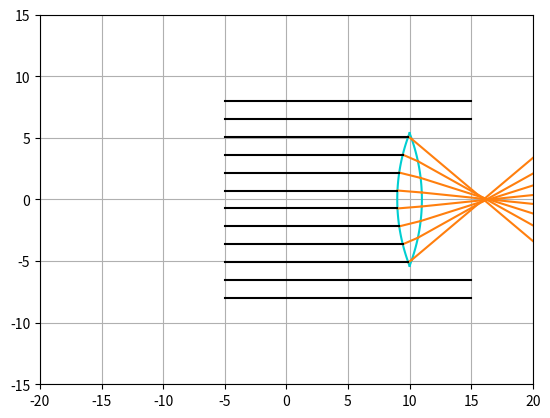

Python code for this plot:
import matplotlib.pyplot as plt
import numpy as np
import matplotlib.widgets as wdg

class rayon:
    def __init__(self,figure, x =0, y=0, teta=0, color = "k", direction = True, origine = None):
        self.x = x  #abscisse d'origine
        self.y =y   #ordonnée d'origine
        self.teta = teta    #angle du rayon par rapport à l'axe des abscisses
        self.color = color  #Couleur du rayon
        self.direction = direction  #Direction du rayon
        self.origine = origine      #Permet de savoir l'origine du rayon (de quel miroir il provient), utile pour le débogage
        
        self.fig, self.ax = figure  #Figure sur laquelle tracer
        
        
        
        if self.direction: #Défini le vecteur x conrrespondant a la direction du rayon
            self.x_array = np.linspace(self.x,self.x+20)
        else:
            self.x_array = np.linspace(self.x, self.x-20)
        
        if origine != None:
            self.color="C1"
        
        
        #On appelle la méthode check() permettant de déterminer si le rayon entre en contact avec un miroir
        self.check()
        
    def trace(self):
        #méthode traçant le rayon
        y = (self.x_array-self.x)*np.tan(self.teta) +self.y #vecteur y
        
        self.ax.plot(self.x_array, y,self.color) #plot
        
    def check(self):
        for dioptre in lst_dioptre:
            print("---------------------")
            #Résolution de l'équation
            A = 1+(np.tan(self.teta)**2)
            B = -2*dioptre.c -2*self.x*(np.tan(self.teta)**2)+2*self.y*np.tan(self.teta)
            C = (dioptre.c)**2 + (self.x**2)*(np.tan(self.teta)**2) - 2*self.y*self.x*np.tan(self.teta) + (self.y**2) - (dioptre.r**2)

            delta = (B**2)-(4*A*C)
            if delta < 0:
                continue

            if dioptre.side:
                X1 = (-B-np.sqrt(delta))/(2*A)
            else:
                X1 = (-B+np.sqrt(delta))/(2*A)
            Y1 = (X1-self.x)*np.tan(self.teta) +self.y

            if round(X1,1) == round(self.x,1):
                continue

            if (Y1 > dioptre.min and Y1 < dioptre.max) and (X1 > np.min(dioptre.xc) and X1 < np.max(dioptre.xc)) and X1 < np.max(self.x_array) and X1 > np.min(self.x_array):
                print("couleur:",dioptre.color)
                
                print("y1", Y1)
                
                self.x_array = np.linspace(self.x, X1, 100)
                
                
                if dioptre.side:
                    teta_rayon = np.pi - np.arctan(Y1/(dioptre.c-X1))
                else:
                    teta_rayon = np.arctan(Y1/(dioptre.c-X1))
                

                #teta_rayon = np.arcsin(Y1/dioptre.r)
                #teta_rayon = np.arctan(Y1/(dioptre.c-X1))
                beta = (np.pi - teta_rayon + self.teta)

                print("teta rayon", teta_rayon)
                print("beta", beta, np.sin(beta))
                print("Dans le arcsin:", (np.sin(beta)*dioptre.n_left)/dioptre.n_right)
                

                alpha = np.arcsin((np.sin(beta)*dioptre.n_left)/dioptre.n_right)
                
                teta_nouveau =  -alpha -np.pi +teta_rayon
                teta_nouveau = (teta_nouveau + np.pi) % (2 * np.pi) - np.pi #transforme la valeur de l'angle entre -pi/2,pi/2
                print("teta_nouveau", teta_nouveau)



                lst_ray.append(rayon((self.fig,self.ax),X1,Y1, teta_nouveau, origine = dioptre, direction = True))
                

        for miroir in lst_miroir: #Pour chaque miroir existant
            #Résolution de l'équation
            A = 1+(np.tan(self.teta)**2)
            B = -2*(miroir.x-miroir.r) -2*self.x*(np.tan(self.teta)**2)+2*self.y*np.tan(self.teta)
            C = (miroir.x-miroir.r)**2 + (self.x**2)*(np.tan(self.teta)**2) - 2*self.y*self.x*np.tan(self.teta) + (self.y**2) - (miroir.r**2)

            delta = (B**2)-(4*A*C)

            #Si delta négatif, pas de solution, on passe le tour de boucle
            if delta <0:
                continue
            #Si r>0, la solution est sur la droite du "cercle", sinon elle est sur la gauche du "cercle"
            if miroir.r>0:
                X1 = (-B+np.sqrt(delta))/(2*A)
            else:
                X1 = (-B-np.sqrt(delta))/(2*A)
            Y1 = (X1-self.x)*np.tan(self.teta) +self.y  #Calcul de l'ordonnée du point de contact

            if round(X1) == round(self.x): #Sécurité pour éviter de créer un deuxième rayon réfléchi au point de départ d'un rayon réfléchi
                print('continue')
                continue
            
            #On vérifie si le programme n'as pas choisi la mauvaise solution, et que la solution est bien sur le miroir
            if Y1 < miroir.max and Y1 > miroir.min and (((self.direction == False) and (self.x > miroir.x)) or ((self.direction == True) and (self.x < miroir.x)))  and round(X1,1) >= round(np.min(miroir.xc),1) and round(X1,1) <= round(np.max(miroir.xc),1) and ((X1 <= max(self.x_array) and self.direction) or (X1 >= min(self.x_array) and self.direction == False)):
                self.x_array = np.linspace(self.x,X1,100)  #On créé le vecteur x entre le point de départ et d'arrivée
                teta_rayon = np.arcsin(Y1/miroir.r)        #On calcule l'angle de la normale
                teta_nouveau = -np.pi + 2*teta_rayon -self.teta    #On calcule l'angle du rayon réfléchi

                teta_nouveau = (teta_nouveau + np.pi) % (2 * np.pi) - np.pi #transforme la valeur de l'angle entre -pi/2,pi/2
                
                if abs(teta_nouveau) > np.pi/2 and abs(teta_nouveau) < 3*np.pi/2: #On définit la direction du rayon en fonction de son angle
                    direction = False
                else:
                    direction = True

                
                teta_nouveau = (teta_nouveau + np.pi) % (2 * np.pi) - np.pi #transforme la valeur de l'angle entre -pi/2,pi/2
                if abs(teta_nouveau) > np.pi/2 : #On définit la direction du rayon en fonction de son angle   and abs(teta_nouveau) < 3*np.pi/2
                    direction = False
                else:
                    direction = True
                #On créé un nouveau rayon (réfléchi) en fonction du point de contact avec le miroir, l'angle et sa direction
                lst_ray.append(rayon((self.fig,self.ax),X1,Y1, teta_nouveau, origine = miroir, direction = direction))



       
        self.trace()    #On trace le rayon incident

class source:
    def __init__(self,figure, x, y, angle, N, inf = False, height = 0):
        self.figure = figure    #Figure sur laquelle tracer
        self.x = x              #Position x,y de la source
        self.y = y
        self.alpha = angle      #Demie angle d'ouverture de la source
        self.N = N              #Nombre de rayon créés par la source
        self.infiny = inf       #Source à l'infinie
        self.height = height    #Hauteur de création des rayons en mode infini

        self.create_ray()

    def create_ray(self):
        lst_angle = np.linspace(-self.alpha, self.alpha, self.N)    #Liste des angles pour chaque rayon de la source

        if self.infiny: #Si la source est à l'infini
            for y in np.linspace(-self.height/2, self.height/2, self.N):
                lst_ray.append(rayon(self.figure, self.x, y, 0))    #Création d'un rayon d'angle 0rad
        else:
            for angle in lst_angle:
                lst_ray.append(rayon(self.figure, self.x, self.y, angle)) #Sinon on trace un rayon avec l'angle correspondant


    
class miroir:
    def __init__(self,figure, x =0, r = 10, dia = np.pi/3, color ="k"):
        self.x = x       #position du miroir sur l'axe des abscisses
        self.diametre = dia     #demi-diamètre d'ouverture
        self.r = r              #Rayon du miroir
        self.color = color      #Couleur du miroir
        self.fig, self.ax = figure  #Figure sur laquelle tracer le miroir

        self.max = int  #Initialisation des variables max et min
        self.min = int

        self.test = False

        self.trace()    #On trace le miroir

    def trace(self):
        teta = np.linspace(-self.diametre, self.diametre,1000)   #Vecteur teta correspondant à l'angle de chaque point du cercle par rapport à l'axe des x
        
        self.xc = self.r*np.cos(teta) - self.r + self.x #array des x
        self.yc = self.r*np.sin(teta)   #array des y

        #Calcul de la hauteur max et min du miroir
        self.max = np.max(self.yc)
        self.min = -self.max
        
        self.ax.plot(self.xc, self.yc, color = self.color) #tracé du miroir
        #self.ax.plot(self.x - self.r, 0,marker = "o", color = self.color) #Tracé du centre du miroir


class sous_dioptre:
    def __init__(self, fig, centre, r, teta, n_left, n_right, side, color = "red"):
        self.fig, self.ax = fig
        self.color = color

        self.side = side

        self.r = r
        self.c = centre
        self.teta = teta
        self.n_left = n_left
        self.n_right = n_right

        self.trace()

    def trace(self):
        self.xc = self.r*np.cos(self.teta)+self.c #array des x
        self.yc = self.r*np.sin(self.teta)   #array des y

        self.ax.plot(self.xc, self.yc, color = self.color)

        #Calcul de la hauteur max et min du dioptre
        self.max = np.max(self.yc)
        self.min = -self.max

class dioptre:
    def __init__(self,fig, x, r, s,n,  color = "darkturquoise"):
        
        diametre = np.arccos((r-s)/r)

        c1 = x + r - s #Centre du premier cercle
        c2 = x + s - r #Centre du deuxieme cercle
        print(c1)
        print(c2)

        teta1 = np.linspace(-diametre, diametre, 100)
        teta2 = np.linspace(-diametre+np.pi, diametre+np.pi, 100)

        lst_dioptre.append(sous_dioptre(fig, c1, r, teta2, 1, n, True, color = color))
        lst_dioptre.append(sous_dioptre(fig, c2, r, teta1, n, 1, False, color =color))
        

       

        


    
if __name__ == "__main__":
    fig = plt.subplots()  #Création de la figure

    #Limites, grille, ratio des axes..
    fig[1].set_xlim(-20,20)
    fig[1].set_ylim(-15,15)
    fig[1].grid(True)
    fig[1].set_aspect("equal")

    #Listes vides que l'on va remplir par les objets
    lst_ray = []
    lst_miroir = []
    lst_source = []
    lst_dioptre = []
    
    #On créé les objets miroir et source que l'on ajoute dans la liste correspondant
    #lst_miroir.append(miroir(x = 7, r=-10, dia = np.pi/4, figure = fig, color = "blue")) 
    #lst_miroir.append(miroir(x = -10, r=15, dia = np.pi/4, figure = fig, color = "blue")) 
    dioptre(fig, 10, 15,1,1.5)

    lst_source.append(source(fig,-5, 0,np.pi/4, 12, inf = True, height = 16))
    #rayon(fig, 0,-3, 0, direction = True)

    

    plt.show()
